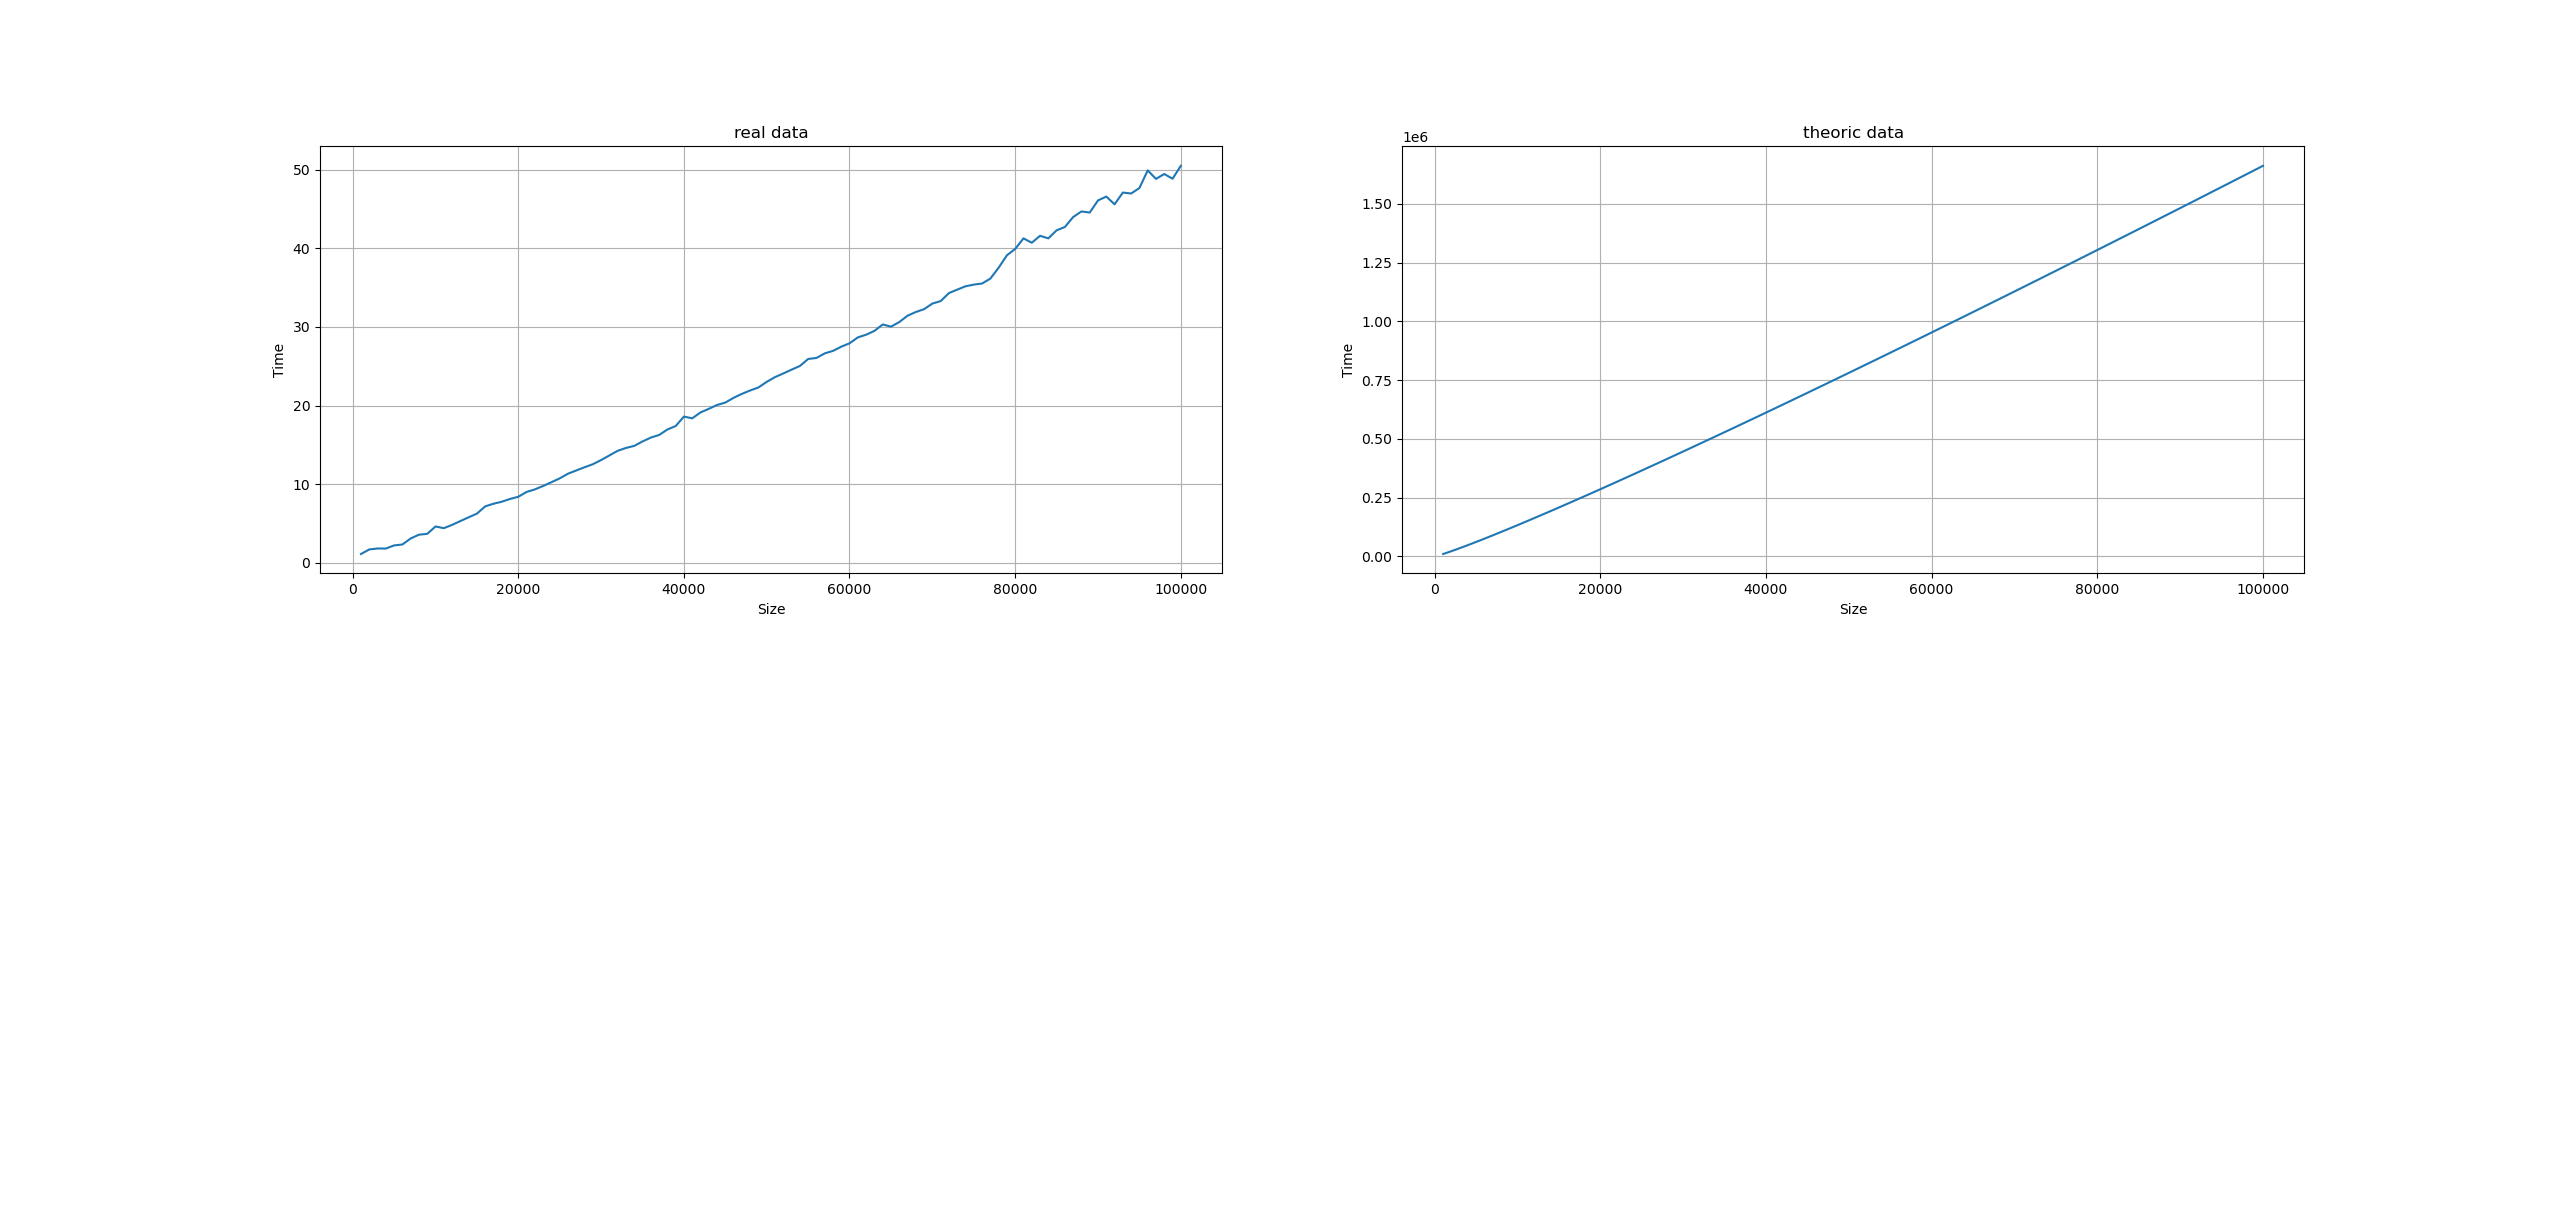

Source data for this figure (header and first rows):
size, time
1024, 1.13
2024, 1.709
3024, 1.83
4024, 1.825
5024, 2.22
6024, 2.338
7024, 3.104
8024, 3.586
9024, 3.692
10024, 4.631
11024, 4.412
12024, 4.83
13024, 5.316
14024, 5.795
15024, 6.263
16024, 7.187
17024, 7.52
18024, 7.775
19024, 8.129
20024, 8.407
21024, 9.023
22024, 9.342
23024, 9.783
24024, 10.26
25024, 10.75
26024, 11.34
27024, 11.75
28024, 12.16
29024, 12.55
30024, 13.08
31024, 13.66
32024, 14.25
33024, 14.61
34024, 14.88
35024, 15.44
36024, 15.93
37024, 16.26
38024, 16.96
39024, 17.4
40024, 18.6
41024, 18.38
42024, 19.13
43024, 19.59
44024, 20.08
45024, 20.38
46024, 20.99
47024, 21.49
48024, 21.92
49024, 22.31
50024, 23.02
51024, 23.62
52024, 24.08
53024, 24.57
54024, 25.04
55024, 25.93
56024, 26.05
57024, 26.64
58024, 26.95
59024, 27.49
60024, 27.92
... 40 more rows
